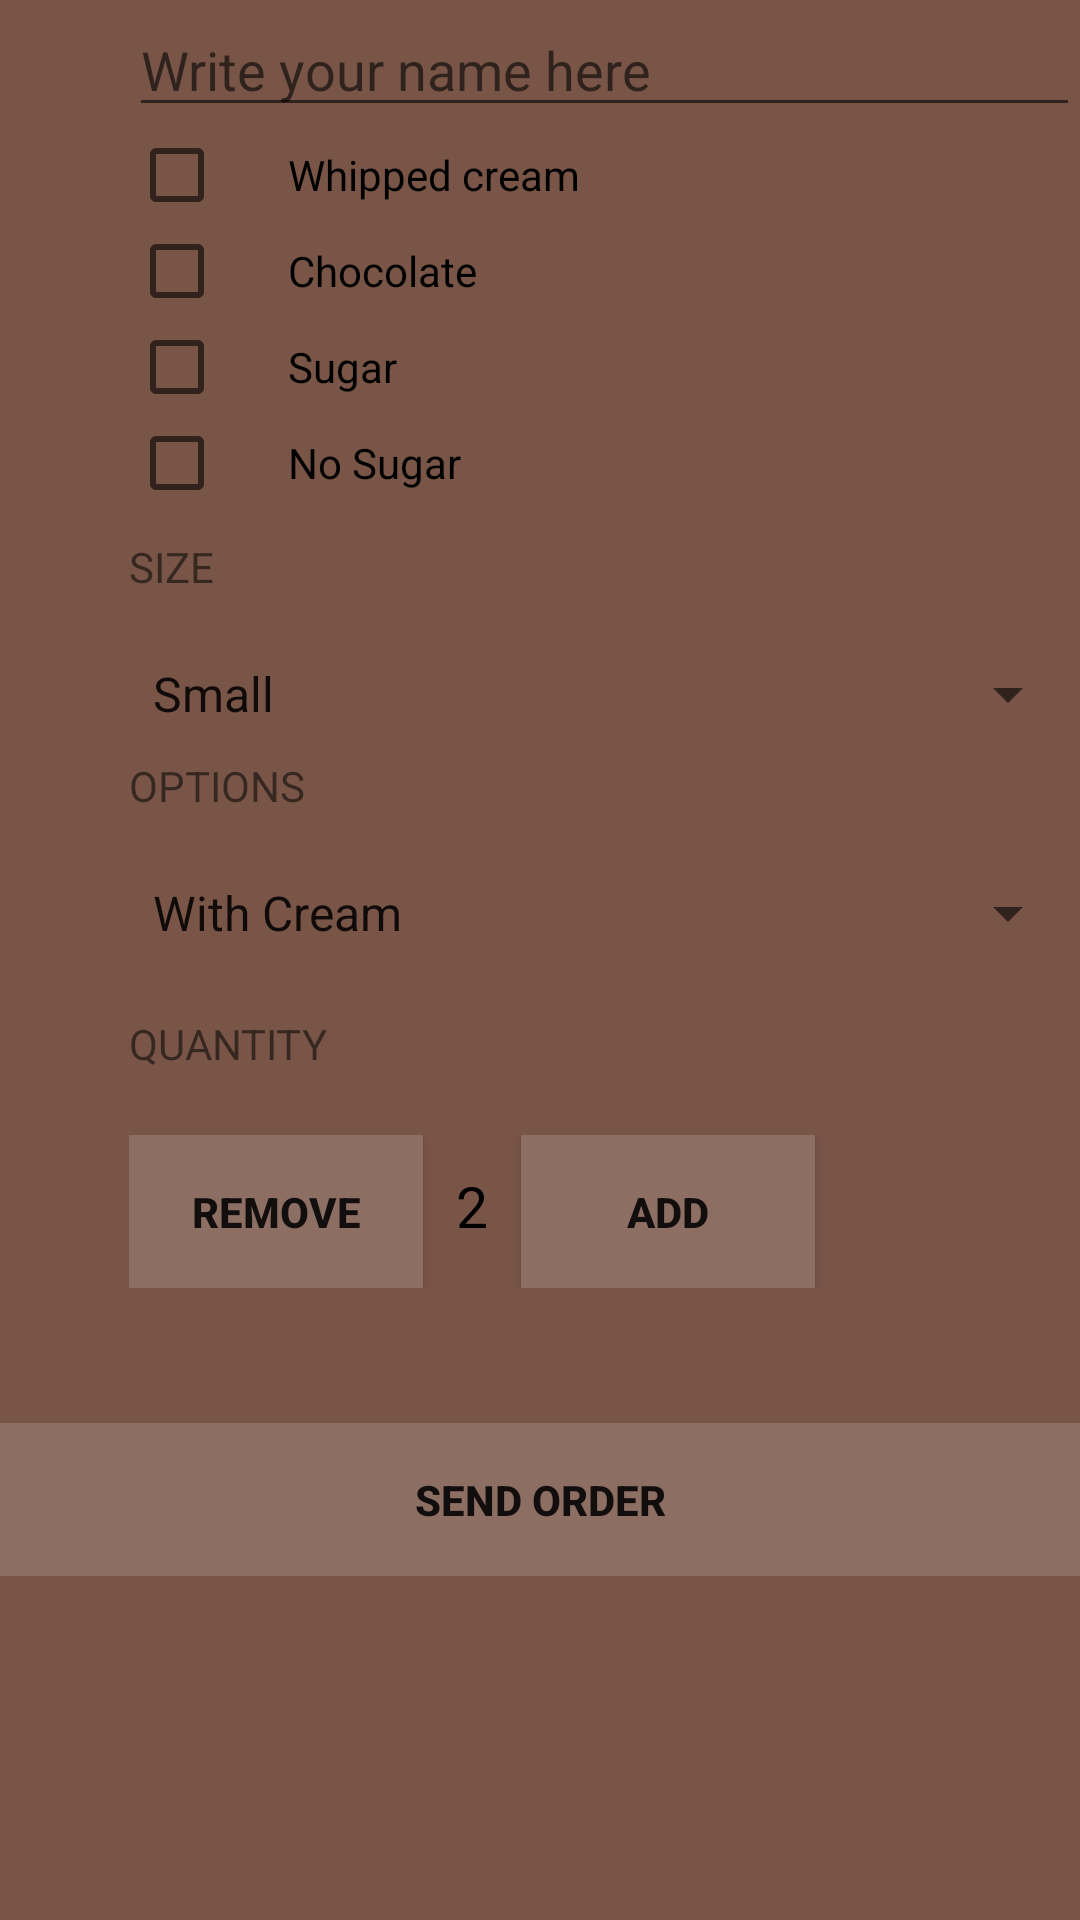

Produce the Android XML layout that renders to this screen, including the resource entries it uses.
<!-- AndroidManifest.xml: application theme AppTheme -->
<!-- res/layout/activity_main.xml -->
<?xml version="1.0" encoding="utf-8"?>
<ScrollView
    xmlns:android="http://schemas.android.com/apk/res/android"
    xmlns:tools="http://schemas.android.com/tools"
    android:layout_width="match_parent"
    android:layout_height="match_parent"
    android:background="#795548">
<LinearLayout xmlns:android="http://schemas.android.com/apk/res/android"
    xmlns:tools="http://schemas.android.com/tools"
    android:id="@+id/activity_main"
    android:layout_width="match_parent"
    android:layout_height="match_parent"
    android:background="#795548"
    android:orientation="vertical"
    tools:context="com.habibu.zaki.justjava.MainActivity">

    <LinearLayout
        style="@style/Layout"
        android:layout_marginTop="1dp"
        android:orientation="vertical"
        android:paddingLeft="43dp">

        <EditText
            android:id="@+id/order_name_field"
            style="@style/Layout"
            android:paddingRight="11dp"
            android:hint="Write your name here"
            android:inputType="textCapWords"

            />

        <CheckBox
            android:id="@+id/whipeed_cream_checkebox"
            android:layout_width="match_parent"
            android:layout_height="match_parent"
            android:paddingLeft="21dp"
            android:text="Whipped cream"
            android:textSize="14sp"/>

        <CheckBox
            android:id="@+id/chocolate_checkebox"
            android:layout_width="match_parent"
            android:layout_height="match_parent"
            android:paddingLeft="21dp"
            android:text="Chocolate"
            android:textSize="14sp"/>
        <CheckBox
            android:id="@+id/sugar_checkebox"
            android:layout_width="match_parent"
            android:layout_height="match_parent"
            android:paddingLeft="21dp"
            android:text="Sugar"
            android:textSize="14sp"/>
        <CheckBox
            android:id="@+id/nosugar_checkebox"
            android:layout_width="match_parent"
            android:layout_height="match_parent"
            android:paddingLeft="21dp"
            android:text="No Sugar"
            android:textSize="14sp"/>
        <TextView
            android:layout_width="wrap_content"
            android:layout_height="wrap_content"
            android:layout_marginBottom="21dp"
            android:layout_marginTop="9dp"
            android:text="Size"
            android:textAllCaps="true"
            android:textSize="14sp"/>
        <Spinner
            android:id="@+id/size_array"
            android:layout_width="match_parent"
            android:layout_height="match_parent"
            android:entries="@array/size_array"/>


        <TextView
            android:layout_width="wrap_content"
            android:layout_height="wrap_content"
            android:layout_marginBottom="21dp"
            android:layout_marginTop="9dp"
            android:text="Options"
            android:textAllCaps="true"
            android:textSize="14sp"/>
        <Spinner
            android:id="@+id/extra_array"
            android:layout_width="match_parent"
            android:layout_height="match_parent"
            android:entries="@array/extra_array"/>

    </LinearLayout>

    <LinearLayout
        style="@style/Layout"
        android:layout_marginTop="13dp"
        android:orientation="vertical"
        android:paddingLeft="43dp">

        <TextView
            android:layout_width="wrap_content"
            android:layout_height="wrap_content"
            android:layout_marginBottom="21dp"
            android:layout_marginTop="9dp"
            android:text="Quantity"
            android:textAllCaps="true"
            android:textSize="14sp"/>
    </LinearLayout>

    <LinearLayout
        android:layout_width="match_parent"
        android:layout_height="match_parent"
        style="@style/Layout"
        android:orientation="horizontal"
        android:paddingLeft="43dp">


        <Button
            android:layout_width="98dp"
            android:layout_height="51dp"
            android:background="#8D6E63"
            android:onClick="decrement"
            android:text="Remove"
            android:textStyle="bold" />

        <TextView
            android:id="@+id/quantity_text_view"
            android:layout_width="wrap_content"
            android:layout_height="wrap_content"
            android:paddingLeft="11dp"
            android:paddingRight="11dp"
            android:text="2"
            android:textColor="@android:color/black"
            android:textSize="19sp" />


        <Button
            android:layout_width="98dp"
            android:layout_height="51dp"
            android:background="#8D6E63"
            android:onClick="increment"
            android:text="Add"
            android:textStyle="bold" />
    </LinearLayout>

    <Button
        style="@style/Layout"
        android:layout_marginTop="45dp"
        android:background="#8D6E63"
        android:onClick="submitOrder"
        android:padding="16dp"
        android:text="Send Order"
        android:textStyle="bold"/>

</LinearLayout>
</ScrollView>
<!-- resources referenced by this layout -->
<resources>
  <string-array name="extra_array">
          <item>With Cream</item>
          <item>No Cream</item>
          <item>Soy</item>
      </string-array>
  <string-array name="size_array">
          <item>Small</item>
          <item>Large</item>
      </string-array>
  <style name="Layout">
          <item name="android:layout_width">match_parent</item>
          <item name="android:layout_height">wrap_content</item>
      </style>
  <style name="AppTheme" parent="Theme.AppCompat.Light.DarkActionBar">
          
          <item name="colorPrimary">@color/colorPrimary</item>
          <item name="colorPrimaryDark">@color/colorPrimary</item>
          <item name="colorAccent">@color/text_highlight</item>
      </style>
  <color name="colorPrimary">#623220</color>
  <color name="text_highlight">#aeaeae</color>
</resources>
